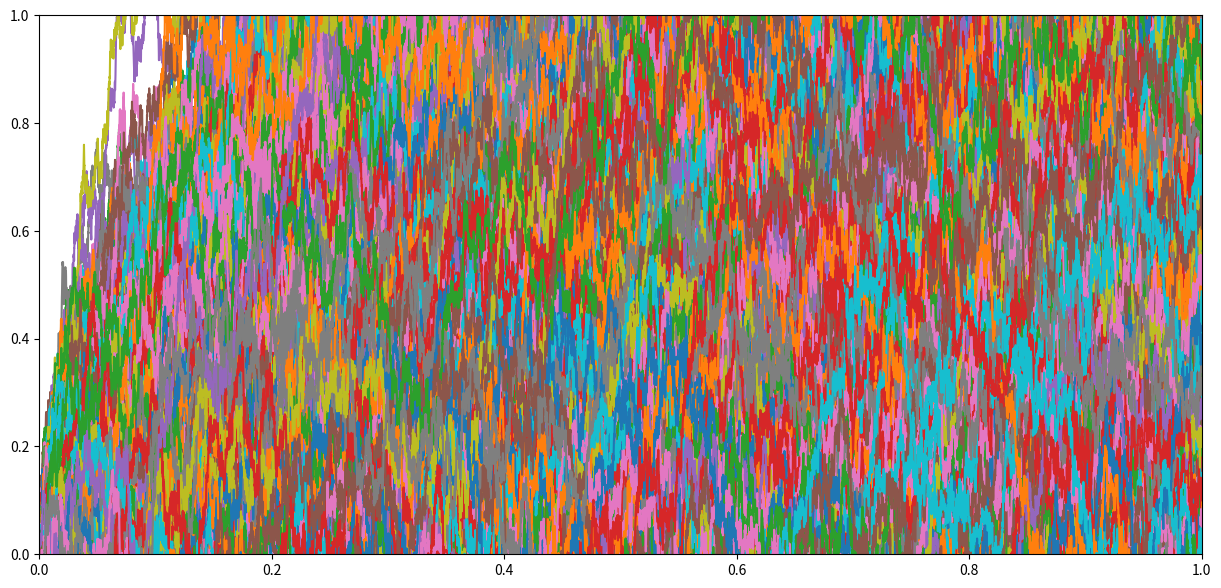

Recreate this plot in Python. (Note: this script raises an exception after producing the figure.)
import numpy as np
import matplotlib.pyplot as plt

def brownian(num=1):
    n = 10000
    # how many brownian motion we generate? 
    d = num 
    T = 1.
    times = np.linspace(0.,T,n)
    dt = times[1] - times[0]
    # increment of brownian motion: B(t2) - B(t1) ~ Normal(0,t2-t1)
    dB = np.sqrt(dt) * np.random.normal(size=(n-1,d))
    B0 = np.zeros(shape=(1,d))
    B = np.concatenate((B0, np.cumsum(dB, axis=0)), axis=0)
    plt.figure(figsize=(15, 7))
    plt.plot(times, B)
    plt.plot(times, quadratic_variation(B))
    plt.show()

brownian(5000)

def quadratic_variation(B):
    return np.cumsum(np.power(np.diff(B, axis=0, prepend=0.), 2),axis=0)
